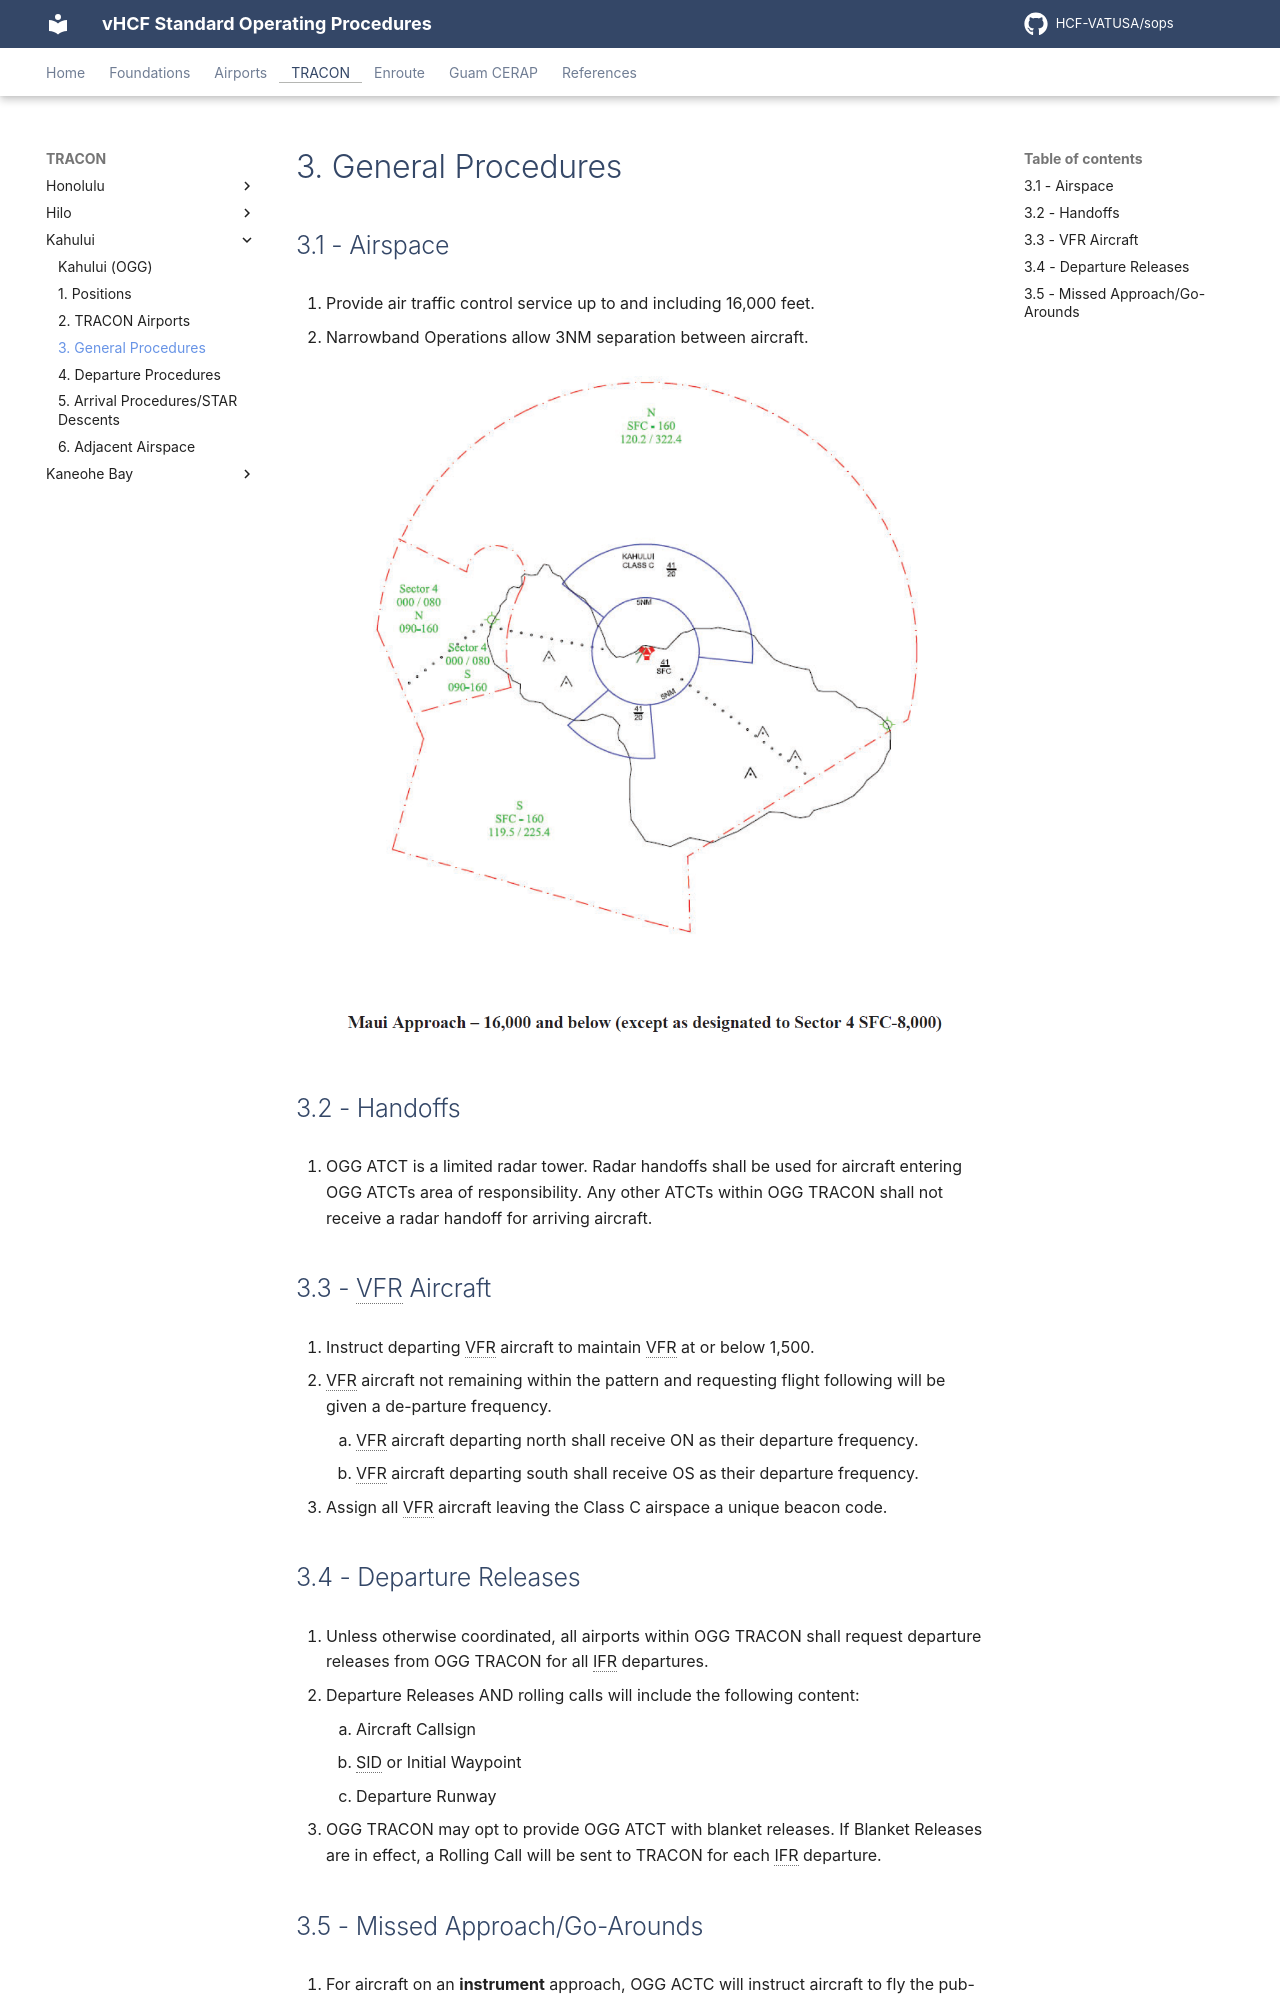

repository: HCF-VATUSA/sops · page: tracon/Kahului/general/index.html · generator: mkdocs

# 3. General Procedures

## 3.1 - Airspace

1. Provide air traffic control service up to and including 16,000 feet.
2. Narrowband Operations allow 3NM separation between aircraft.

![OGG APP Airspace](img/airspace.png)

## 3.2 - Handoffs

1. OGG ATCT is a limited radar tower. Radar handoffs shall be used for aircraft entering OGG ATCTs area of responsibility. Any other ATCTs within OGG TRACON shall not receive a radar handoff for arriving aircraft.

## 3.3 - VFR Aircraft

1. Instruct departing VFR aircraft to maintain VFR at or below 1,500.
2. VFR aircraft not remaining within the pattern and requesting flight following will be given a de-parture frequency.
    1. VFR aircraft departing north shall receive ON as their departure frequency.
    2. VFR aircraft departing south shall receive OS as their departure frequency.
3. Assign all VFR aircraft leaving the Class C airspace a unique beacon code.

## 3.4 - Departure Releases

1. Unless otherwise coordinated, all airports within OGG TRACON shall request departure releases from OGG TRACON for all IFR departures.
2. Departure Releases AND rolling calls will include the following content:
    1. Aircraft Callsign
    2. SID or Initial Waypoint
    3. Departure Runway
3. OGG TRACON may opt to provide OGG ATCT with blanket releases. If Blanket Releases are in effect, a Rolling Call will be sent to TRACON for each IFR departure.
